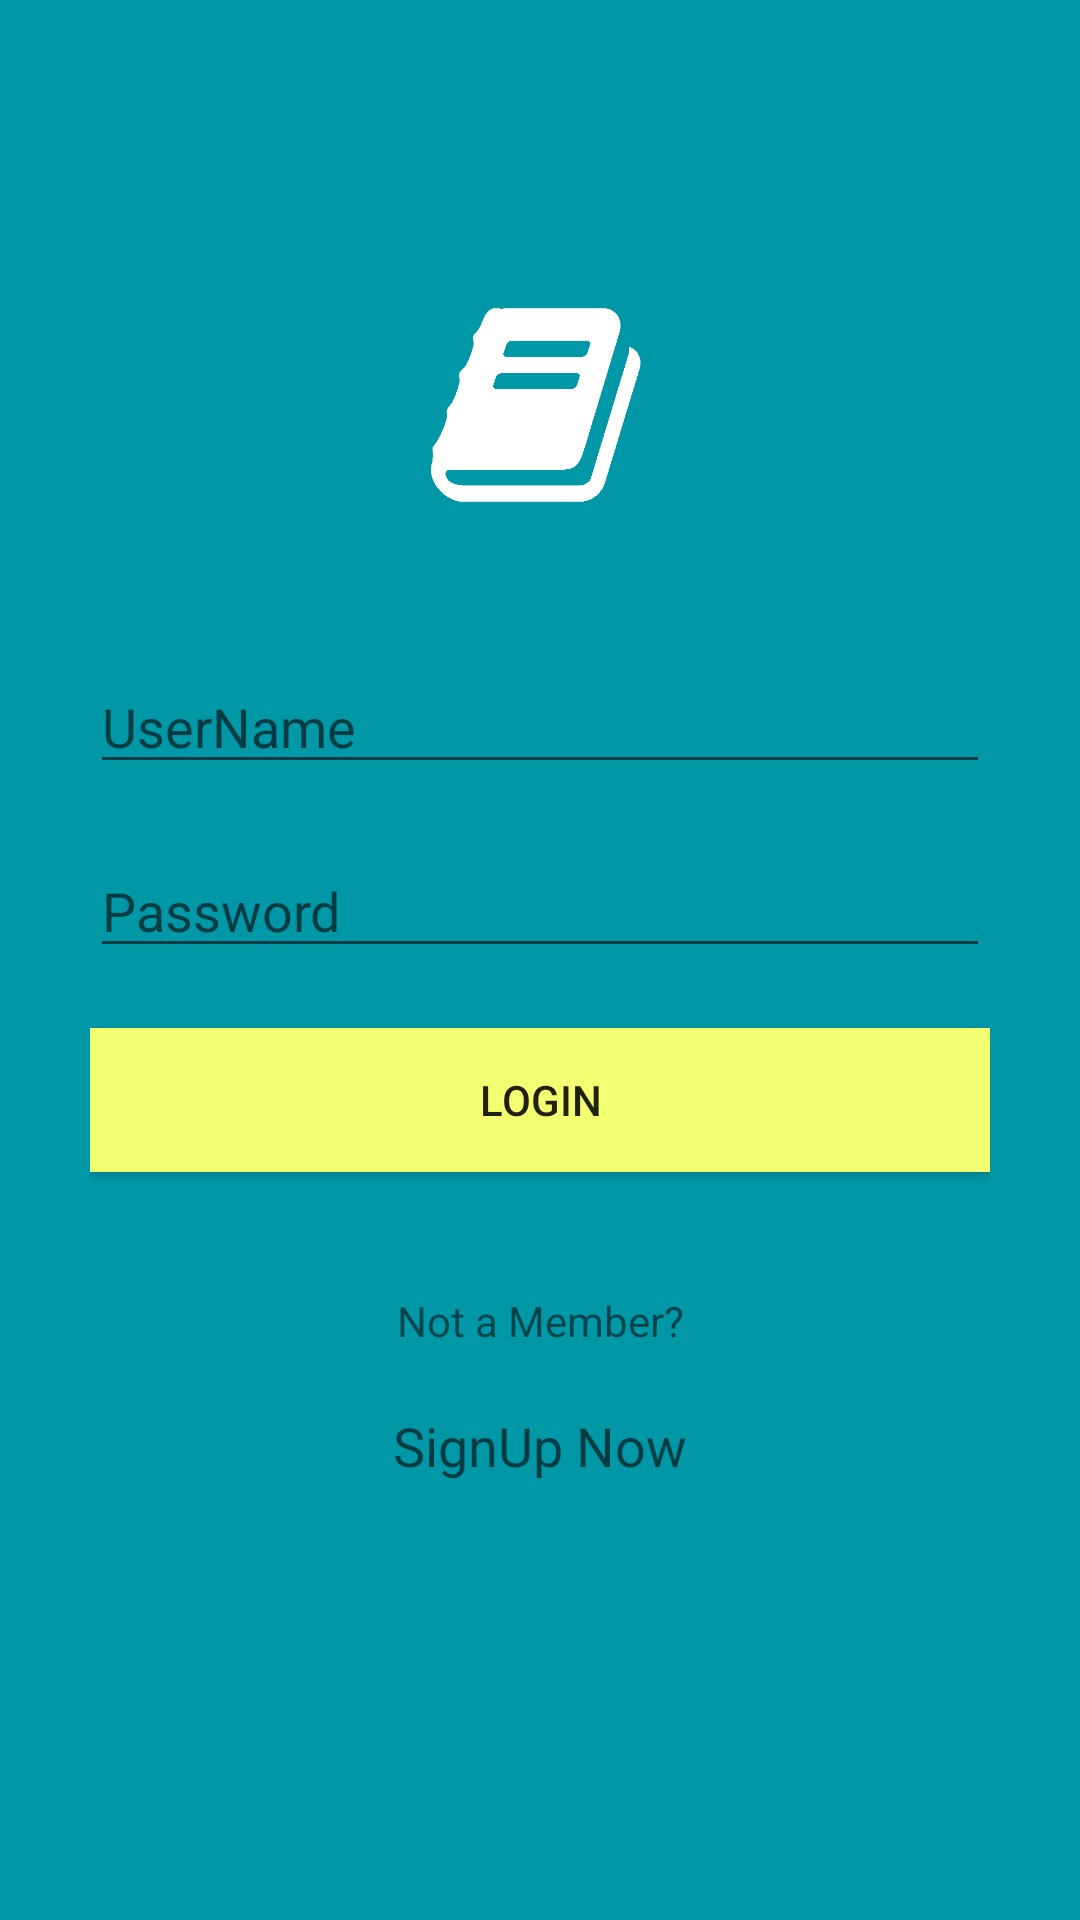

Android layout source for this screen:
<!-- AndroidManifest.xml: application theme AppTheme -->
<!-- res/layout/activity_login.xml -->
<?xml version="1.0" encoding="utf-8"?>
<LinearLayout
    xmlns:android="http://schemas.android.com/apk/res/android"
    xmlns:tools="http://schemas.android.com/tools"
    android:layout_width="match_parent"
    android:layout_height="match_parent"
    android:paddingBottom="@dimen/activity_vertical_margin"
    android:paddingLeft="@dimen/activity_horizontal_margin"
    android:paddingRight="@dimen/activity_horizontal_margin"
    android:paddingTop="@dimen/activity_vertical_margin"
    tools:context=".LoginActivity"
    android:orientation="vertical"
    android:background="#0097a7">

    <ImageView
        android:layout_width="90dp"
        android:layout_height="90dp"
        android:layout_marginTop="50dp"
        android:textAlignment="center"
        android:src="@drawable/bookwhite"
        android:maxWidth="@dimen/activity_vertical_margin"
        android:layout_gravity="center_horizontal"/>

    <EditText
        android:id="@+id/editTextUserName"
        android:layout_width="match_parent"
        android:layout_height="wrap_content"
        android:hint="UserName"
        android:layout_marginTop="@dimen/activity_vertical_margin"
        android:layout_marginBottom="20dp"
        android:textColor="@color/white"/>

    <EditText
        android:id="@+id/editTextPassword"
        android:layout_width="match_parent"
        android:layout_height="wrap_content"
        android:hint="Password"
        android:inputType="textPassword"
        android:layout_marginBottom="20dp"
        android:textColor="@color/white" />

    <Button
        android:id="@+id/loginButton"
        android:layout_width="match_parent"
        android:layout_height="wrap_content"
        android:text="Login"
        android:layout_marginBottom="20dp"
        android:background="#f2ff71"/>

    <TextView
        android:layout_width="match_parent"
        android:layout_height="wrap_content"
        android:text="Not a Member?"
        android:textAlignment="center"
        android:paddingTop="20dp"
        />

    <TextView
        android:layout_width="wrap_content"
        android:layout_height="wrap_content"
        android:textAppearance="?android:attr/textAppearanceMedium"
        android:text="SignUp Now"
        android:id="@+id/tvSignUp"
        android:layout_marginTop="20dp"
        android:layout_gravity="center_horizontal"/>

</LinearLayout>
<!-- resources referenced by this layout -->
<resources>
  <dimen name="activity_horizontal_margin">30dp</dimen>
  <dimen name="activity_vertical_margin">40dp</dimen>
  <!-- drawable bookwhite: png bitmap (drawable, 5503 bytes) -->
  <style name="AppTheme" parent="Theme.AppCompat.Light.NoActionBar">
          
          <item name="colorPrimary">#0694a3</item>
          <item name="colorPrimaryDark">@color/colorPrimaryDark</item>
          <item name="colorAccent">#ffffff</item>
      </style>
  <!-- not gathered from this repository: default colours our renderer supplied (Android Studio template values) -->
  <color name="white">#FFFFFFFF</color>
  <color name="colorPrimaryDark">#FF3700B3</color>
</resources>
